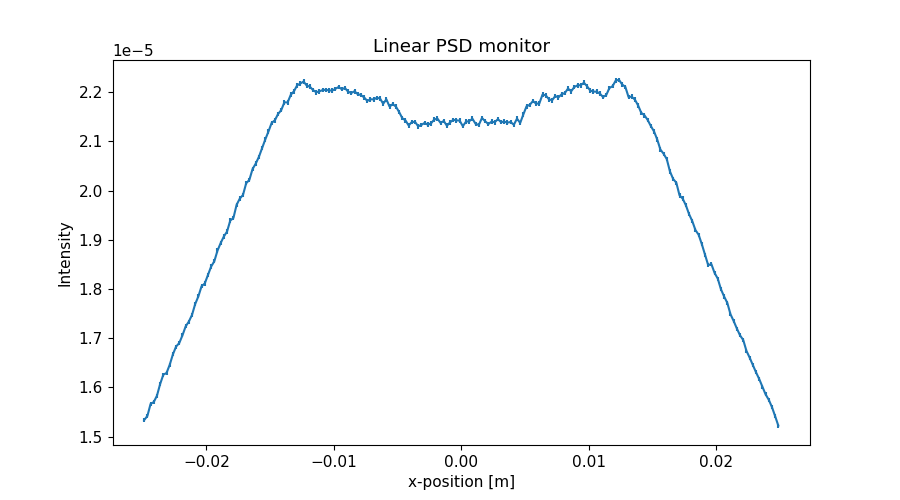

Source data for this figure (header and first rows):
x_axis, Intensity, Error
-2.487500000000000128e-02, 1.533883229999999858e-05, 3.916218120000000173e-08
-2.462500000000000105e-02, 1.542156645000000077e-05, 3.926802309999999708e-08
-2.437500000000000083e-02, 1.566606828999999977e-05, 3.957782189999999991e-08
-2.412500000000000061e-02, 1.570457388999999947e-05, 3.962644095999999922e-08
-2.387500000000000039e-02, 1.583296695999999944e-05, 3.978810629999999782e-08
-2.362500000000000017e-02, 1.607025808000000136e-05, 4.008517957999999929e-08
-2.337499999999999994e-02, 1.626036228999999873e-05, 4.032161238999999937e-08
-2.312499999999999972e-02, 1.629439549999999872e-05, 4.036413563000000137e-08
-2.287499999999999950e-02, 1.646016727000000046e-05, 4.056871453000000198e-08
-2.262499999999999928e-02, 1.667237617000000125e-05, 4.082934322000000107e-08
-2.237499999999999906e-02, 1.683128905000000168e-05, 4.102350325000000191e-08
-2.212499999999999883e-02, 1.690309612000000117e-05, 4.111093841999999989e-08
-2.187499999999999861e-02, 1.705907165000000015e-05, 4.130049359999999777e-08
-2.162499999999999839e-02, 1.724029554999999839e-05, 4.151902092000000079e-08
-2.137500000000000164e-02, 1.733850341000000124e-05, 4.163713090999999942e-08
-2.112500000000000142e-02, 1.747422317999999930e-05, 4.179981620000000138e-08
-2.087500000000000119e-02, 1.769575442000000115e-05, 4.206392364999999832e-08
-2.062500000000000097e-02, 1.785224840999999915e-05, 4.224962175000000215e-08
-2.037500000000000075e-02, 1.805758135999999985e-05, 4.249186391999999857e-08
-2.012500000000000053e-02, 1.811325844999999885e-05, 4.255734104000000069e-08
-1.987500000000000031e-02, 1.828608796999999864e-05, 4.275990813000000040e-08
-1.962500000000000008e-02, 1.845666001999999922e-05, 4.295924218999999737e-08
-1.937499999999999986e-02, 1.856483349000000068e-05, 4.308464492000000229e-08
-1.912499999999999964e-02, 1.878113242999999890e-05, 4.333493393000000219e-08
-1.887499999999999942e-02, 1.893574441999999874e-05, 4.351297472000000048e-08
-1.862499999999999920e-02, 1.906866422000000029e-05, 4.366547443000000109e-08
-1.837499999999999897e-02, 1.916874514999999878e-05, 4.377989332000000266e-08
-1.812499999999999875e-02, 1.939084252999999982e-05, 4.403281262999999896e-08
-1.787499999999999853e-02, 1.944517531000000105e-05, 4.409451062000000128e-08
-1.762499999999999831e-02, 1.971263328000000039e-05, 4.439669626999999676e-08
-1.737500000000000155e-02, 1.983815708000000023e-05, 4.453786654000000297e-08
-1.712500000000000133e-02, 1.991245070000000067e-05, 4.462118464999999980e-08
-1.687500000000000111e-02, 2.014946701000000035e-05, 4.488627439999999720e-08
-1.662500000000000089e-02, 2.021865567999999854e-05, 4.496299834000000081e-08
-1.637500000000000067e-02, 2.043816611999999848e-05, 4.520640194000000134e-08
-1.612500000000000044e-02, 2.054953001999999872e-05, 4.532944832000000042e-08
-1.587500000000000022e-02, 2.068740581000000088e-05, 4.548124188999999994e-08
-1.562500000000000000e-02, 2.086496060000000120e-05, 4.567656927000000149e-08
-1.537499999999999978e-02, 2.104064539999999929e-05, 4.586795292000000039e-08
-1.512499999999999956e-02, 2.120274068000000049e-05, 4.604430725999999958e-08
-1.487499999999999933e-02, 2.137723526000000050e-05, 4.623339775000000136e-08
-1.462500000000000085e-02, 2.142895809000000122e-05, 4.628958750999999697e-08
-1.437500000000000062e-02, 2.155688356000000073e-05, 4.642777296000000164e-08
-1.412500000000000040e-02, 2.163556238999999931e-05, 4.651222174999999692e-08
-1.387500000000000018e-02, 2.179519250000000046e-05, 4.668319391000000063e-08
-1.362499999999999996e-02, 2.179135735999999891e-05, 4.667913418000000071e-08
-1.337499999999999974e-02, 2.194784020999999928e-05, 4.684643061000000118e-08
-1.312499999999999951e-02, 2.201994628000000003e-05, 4.692333384999999743e-08
-1.287499999999999929e-02, 2.214054739000000105e-05, 4.705166779000000186e-08
-1.262500000000000080e-02, 2.217576407999999880e-05, 4.708909517000000171e-08
-1.237500000000000058e-02, 2.221771161999999843e-05, 4.713358074000000009e-08
-1.212500000000000036e-02, 2.213606632000000119e-05, 4.704720599999999719e-08
-1.187500000000000014e-02, 2.211142866000000165e-05, 4.702080205000000190e-08
-1.162499999999999992e-02, 2.204324500999999887e-05, 4.694825859999999765e-08
-1.137499999999999969e-02, 2.199949635000000140e-05, 4.690170649000000127e-08
-1.112499999999999947e-02, 2.201788363000000068e-05, 4.692124043999999698e-08
-1.087499999999999925e-02, 2.204436983999999924e-05, 4.694948396999999999e-08
-1.062500000000000076e-02, 2.204829032000000077e-05, 4.695368095999999965e-08
-1.037500000000000054e-02, 2.203789029999999864e-05, 4.694260366000000059e-08
-1.012500000000000032e-02, 2.203291891000000062e-05, 4.693759673000000313e-08
... 140 more rows
